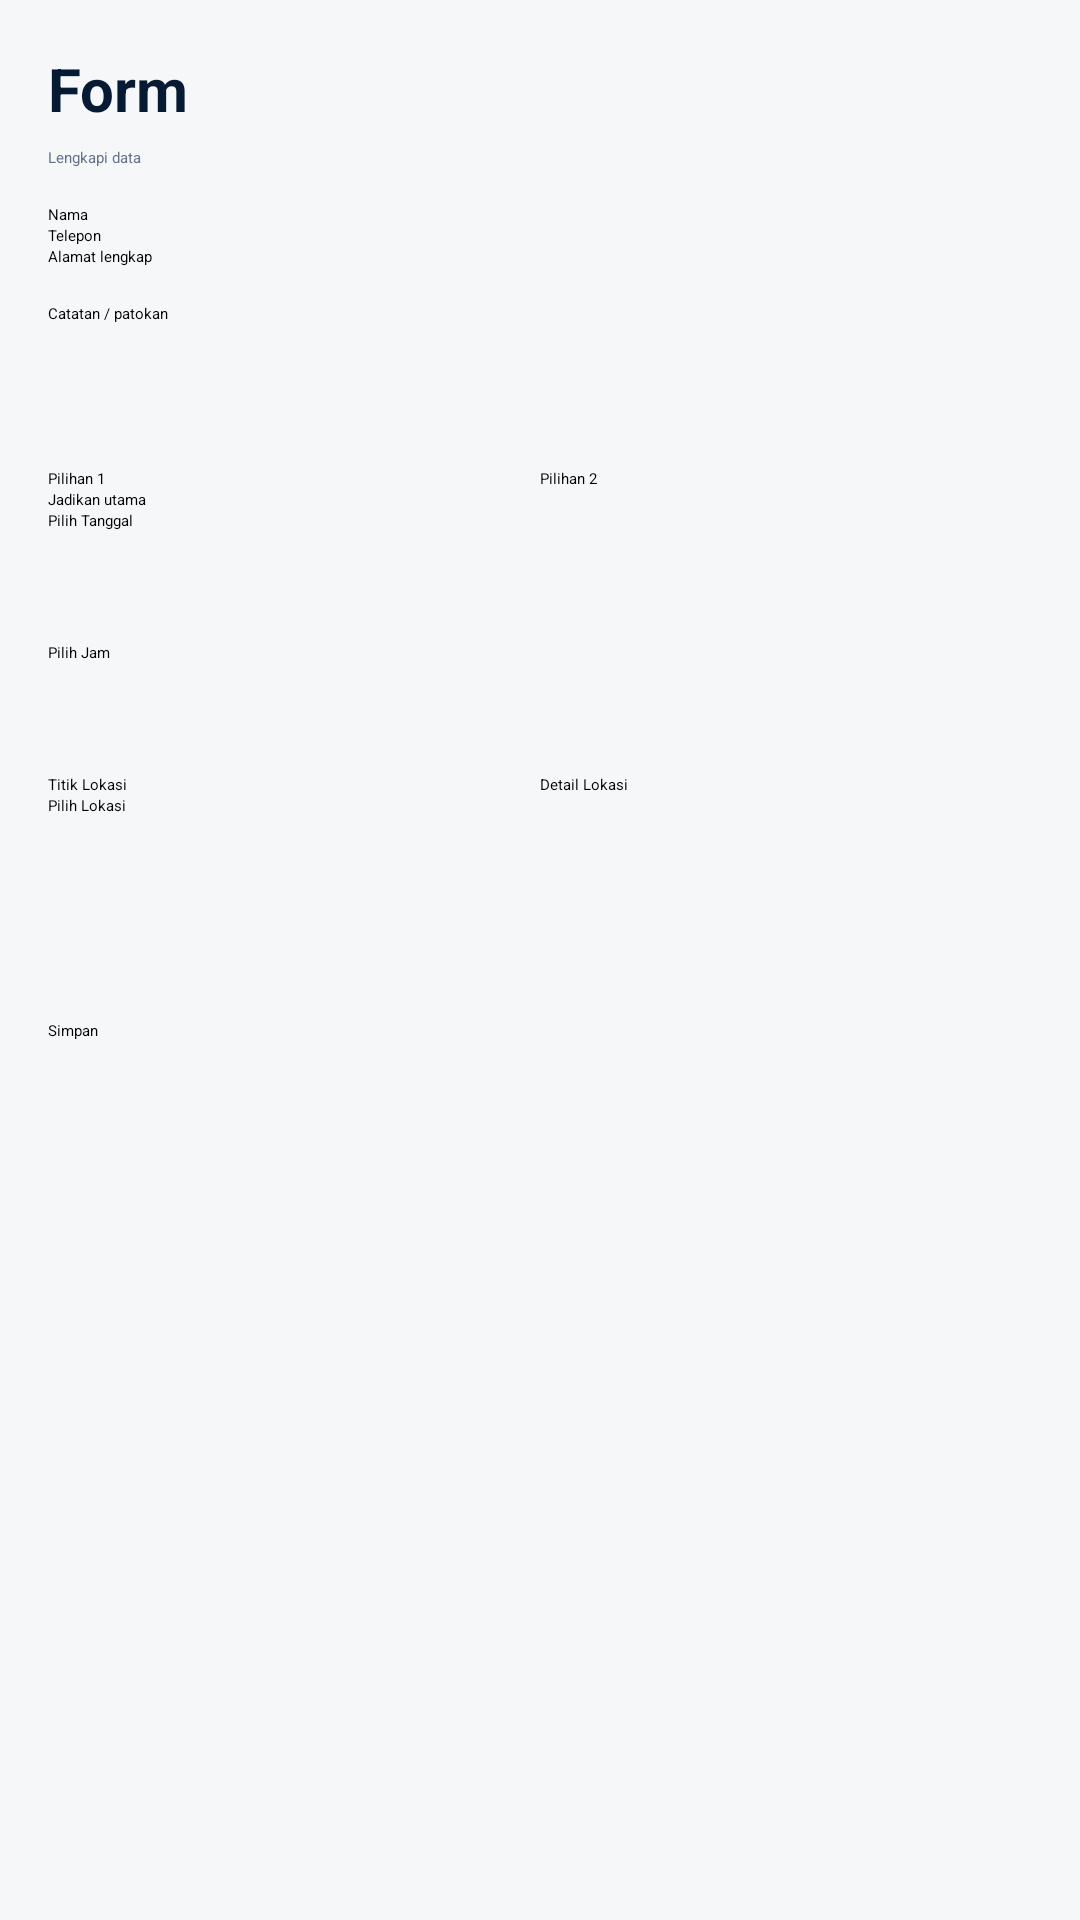

Reconstruct the res/layout file that produces this screen, plus the resources it refers to.
<!-- AndroidManifest.xml: application theme Theme.Sitahu -->
<!-- res/layout/activity_form.xml -->
<ScrollView xmlns:android="http://schemas.android.com/apk/res/android"
    android:layout_width="match_parent"
    android:layout_height="match_parent"
    android:background="@color/bg">

    <LinearLayout
        android:layout_width="match_parent"
        android:layout_height="wrap_content"
        android:orientation="vertical"
        android:padding="16dp">

        <TextView
            android:id="@+id/txtTitle"
            android:layout_width="match_parent"
            android:layout_height="wrap_content"
            android:text="Form"
            android:textColor="@color/text_main"
            android:textStyle="bold"
            android:textSize="20sp" />

        <TextView
            android:id="@+id/txtInfo"
            android:layout_width="match_parent"
            android:layout_height="wrap_content"
            android:layout_marginTop="6dp"
            android:text="Lengkapi data"
            android:textColor="@color/text_muted" />

        <EditText
            android:id="@+id/edtNama"
            android:layout_width="match_parent"
            android:layout_height="wrap_content"
            android:layout_marginTop="12dp"
            android:hint="Nama" />

        <EditText
            android:id="@+id/edtTelp"
            android:layout_width="match_parent"
            android:layout_height="wrap_content"
            android:hint="Telepon"
            android:inputType="phone" />

        <EditText
            android:id="@+id/edtAlamat"
            android:layout_width="match_parent"
            android:layout_height="wrap_content"
            android:hint="Alamat lengkap"
            android:minLines="3"
            android:gravity="top" />

        <AutoCompleteTextView
            android:id="@+id/autoCatatan"
            android:layout_width="match_parent"
            android:layout_height="wrap_content"
            android:hint="Catatan / patokan" />

        <Spinner
            android:id="@+id/spinnerOption"
            android:layout_width="match_parent"
            android:layout_height="48dp" />

        <RadioGroup
            android:id="@+id/radioGroup"
            android:layout_width="match_parent"
            android:layout_height="wrap_content"
            android:orientation="horizontal">

            <RadioButton
                android:id="@+id/radioOne"
                android:layout_width="0dp"
                android:layout_height="wrap_content"
                android:layout_weight="1"
                android:text="Pilihan 1" />

            <RadioButton
                android:id="@+id/radioTwo"
                android:layout_width="0dp"
                android:layout_height="wrap_content"
                android:layout_weight="1"
                android:text="Pilihan 2" />
        </RadioGroup>

        <CheckBox
            android:id="@+id/chkOption"
            android:layout_width="match_parent"
            android:layout_height="wrap_content"
            android:text="Jadikan utama" />

        <Button
            android:id="@+id/btnDate"
            android:layout_width="match_parent"
            android:layout_height="44dp"
            android:text="Pilih Tanggal"
            android:textAllCaps="false" />

        <Button
            android:id="@+id/btnTime"
            android:layout_width="match_parent"
            android:layout_height="44dp"
            android:text="Pilih Jam"
            android:textAllCaps="false" />

        <LinearLayout
            android:id="@+id/locationRow"
            android:layout_width="match_parent"
            android:layout_height="wrap_content"
            android:orientation="horizontal">

            <EditText
                android:id="@+id/edtTitikLokasi"
                android:layout_width="0dp"
                android:layout_height="wrap_content"
                android:layout_weight="1"
                android:hint="Titik Lokasi" />

            <EditText
                android:id="@+id/edtDetailLokasi"
                android:layout_width="0dp"
                android:layout_height="wrap_content"
                android:layout_weight="1"
                android:hint="Detail Lokasi" />
        </LinearLayout>

        <Button
            android:id="@+id/btnMap"
            android:layout_width="match_parent"
            android:layout_height="44dp"
            android:text="Pilih Lokasi"
            android:textAllCaps="false" />

        <TextView
            android:id="@+id/txtList"
            android:layout_width="match_parent"
            android:layout_height="wrap_content"
            android:layout_marginTop="12dp"
            android:textColor="@color/text_muted" />

        <Button
            android:id="@+id/btnSubmit"
            android:layout_width="match_parent"
            android:layout_height="46dp"
            android:layout_marginTop="12dp"
            android:text="Simpan"
            android:textAllCaps="false" />
    </LinearLayout>
</ScrollView>
<!-- resources referenced by this layout -->
<resources>
  <color name="bg">#F6F7F9</color>
  <color name="text_main">#061A33</color>
  <color name="text_muted">#657189</color>
  <style name="Theme.Sitahu" parent="Theme.MaterialComponents.DayNight.NoActionBar">
          <item name="android:fontFamily">sans</item>
          <item name="android:windowLightStatusBar">false</item>
          <item name="android:statusBarColor">@color/primary_dark</item>
          <item name="android:navigationBarColor">@color/surface</item>
          <item name="colorPrimary">@color/primary</item>
          <item name="colorPrimaryVariant">@color/primary_dark</item>
          <item name="colorOnPrimary">#FFFFFF</item>
          <item name="colorSecondary">@color/primary</item>
          <item name="android:colorAccent">@color/primary</item>
          <item name="android:windowNoTitle">true</item>
      </style>
  <color name="primary_dark">#142235</color>
  <color name="surface">#FFFFFF</color>
  <color name="primary">#C48922</color>
</resources>
